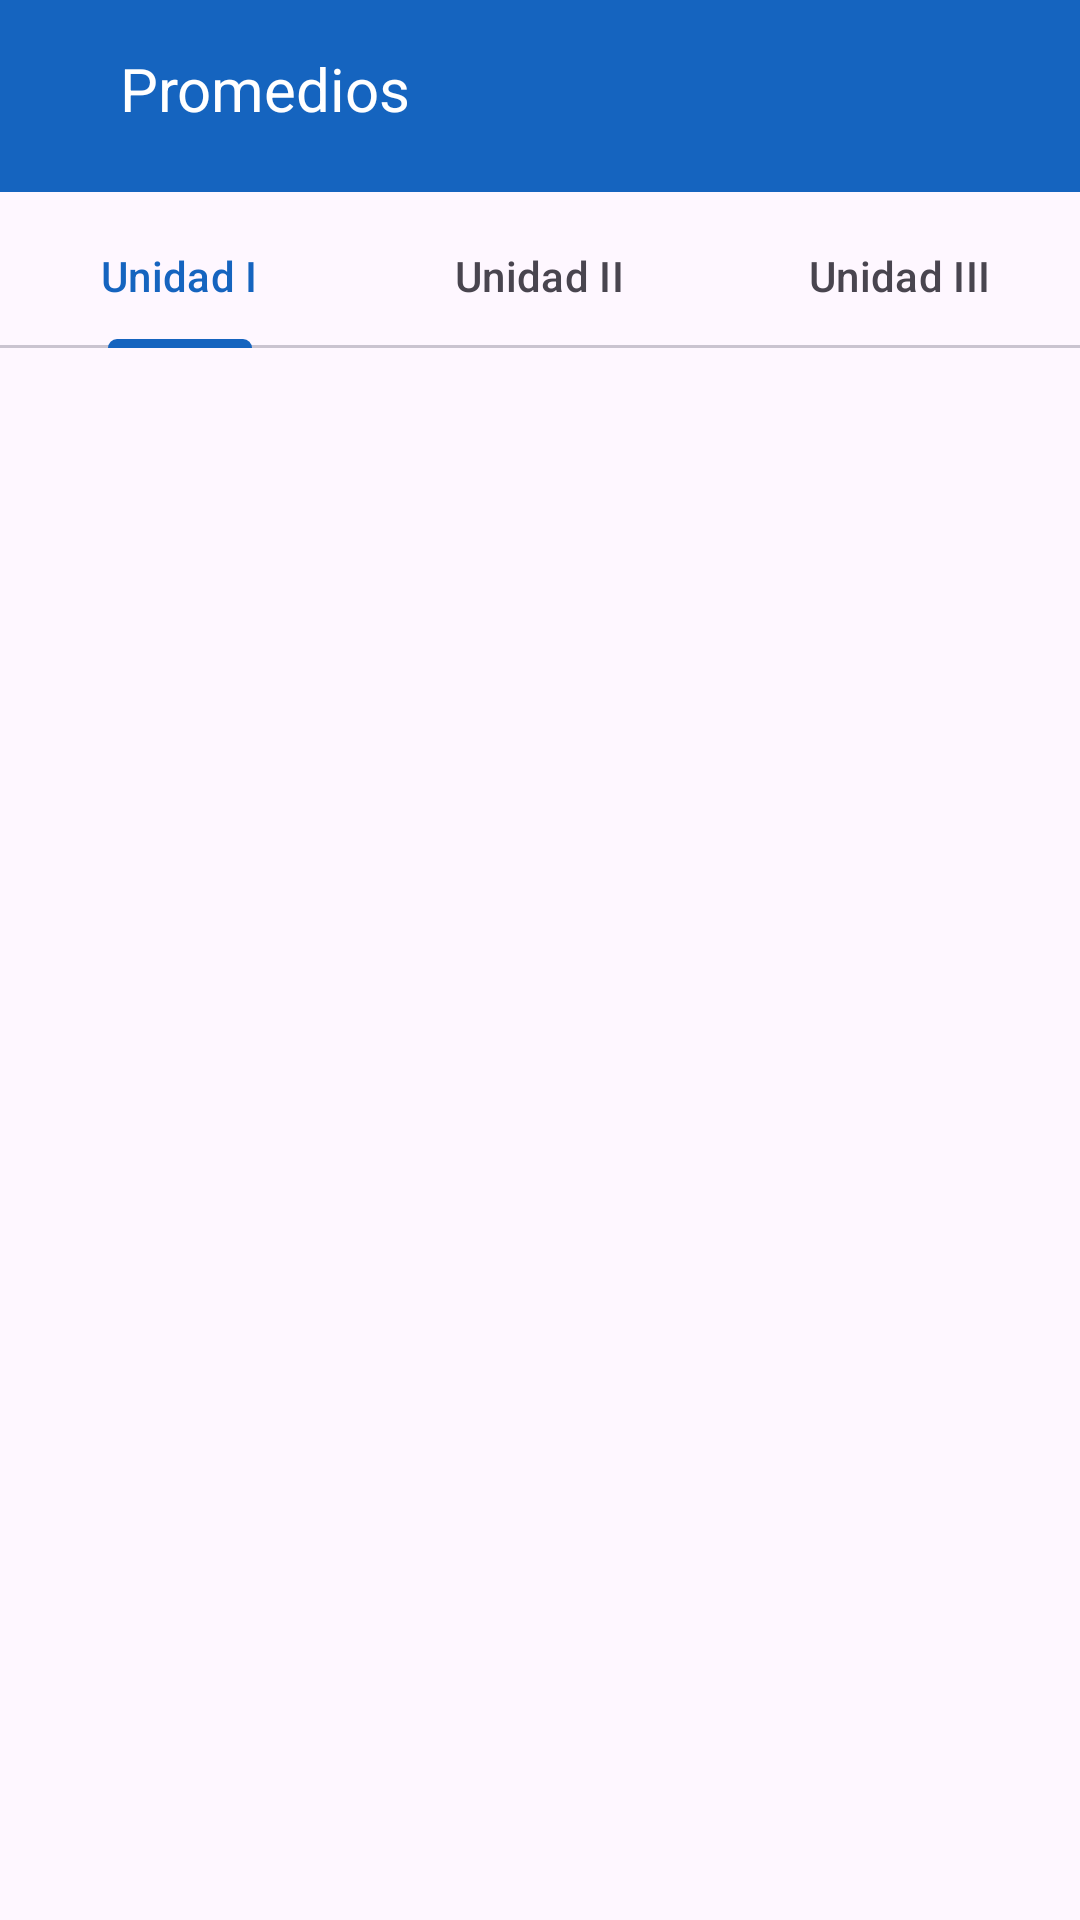

The Android layout XML behind this screen, and the referenced resources:
<!-- AndroidManifest.xml: application theme Theme.MyAppProm -->
<!-- res/layout/activity_main.xml -->
<?xml version="1.0" encoding="utf-8"?>
<androidx.constraintlayout.widget.ConstraintLayout xmlns:android="http://schemas.android.com/apk/res/android"
    xmlns:app="http://schemas.android.com/apk/res-auto"
    xmlns:tools="http://schemas.android.com/tools"
    android:layout_width="match_parent"
    android:layout_height="match_parent"
    tools:context=".MainActivity">

    <com.google.android.material.tabs.TabLayout
        android:id="@+id/tabsModule"
        android:layout_width="match_parent"
        android:layout_height="wrap_content"
        android:layout_marginTop="68dp"
        app:layout_constraintStart_toStartOf="parent"
        app:layout_constraintTop_toTopOf="parent"
        tools:ignore="MissingConstraints">

        <com.google.android.material.tabs.TabItem
            android:layout_width="wrap_content"
            android:layout_height="wrap_content"
            android:text="Unidad I">

        </com.google.android.material.tabs.TabItem>


        <com.google.android.material.tabs.TabItem
            android:layout_width="wrap_content"
            android:layout_height="wrap_content"
            android:text="Unidad II">

        </com.google.android.material.tabs.TabItem>

        <com.google.android.material.tabs.TabItem
            android:id="@+id/tabItem"
            android:layout_width="wrap_content"
            android:layout_height="wrap_content"
            android:text="Unidad III"
            tools:layout_editor_absoluteX="277dp"
            tools:layout_editor_absoluteY="8dp" />


    </com.google.android.material.tabs.TabLayout>

    <androidx.viewpager2.widget.ViewPager2
        android:id="@+id/viewPager"
        android:layout_width="415dp"
        android:layout_height="681dp"
        android:layout_marginTop="124dp"
        app:layout_constraintStart_toStartOf="parent"
        app:layout_constraintTop_toTopOf="parent">

    </androidx.viewpager2.widget.ViewPager2>

    <androidx.appcompat.widget.Toolbar
        android:id="@+id/toolbar2"
        android:layout_width="409dp"
        android:layout_height="wrap_content"
        android:background="?attr/colorPrimary"
        android:minHeight="?attr/actionBarSize"
        android:theme="?attr/actionBarTheme"
        android:tooltipText="Hola"
        android:visibility="visible"
        tools:layout_editor_absoluteX="1dp" />

    <TextView
        android:id="@+id/textView5"
        android:layout_width="wrap_content"
        android:layout_height="wrap_content"
        android:layout_marginStart="40dp"
        android:layout_marginTop="16dp"
        android:text="Promedios"
        android:textColor="#FFFFFF"
        android:textFontWeight="20"
        android:textSize="20sp"
        app:layout_constraintStart_toStartOf="parent"
        app:layout_constraintTop_toTopOf="parent" />
</androidx.constraintlayout.widget.ConstraintLayout>
<!-- resources referenced by this layout -->
<resources>
  <style name="Theme.MyAppProm" parent="Base.Theme.MyAppProm" />
  <style name="Base.Theme.MyAppProm" parent="Theme.Material3.DayNight.NoActionBar">
          
          
          <item name="colorPrimary">@color/mi_color_verde</item>
      </style>
  <color name="mi_color_verde">#1564bf</color>
</resources>
